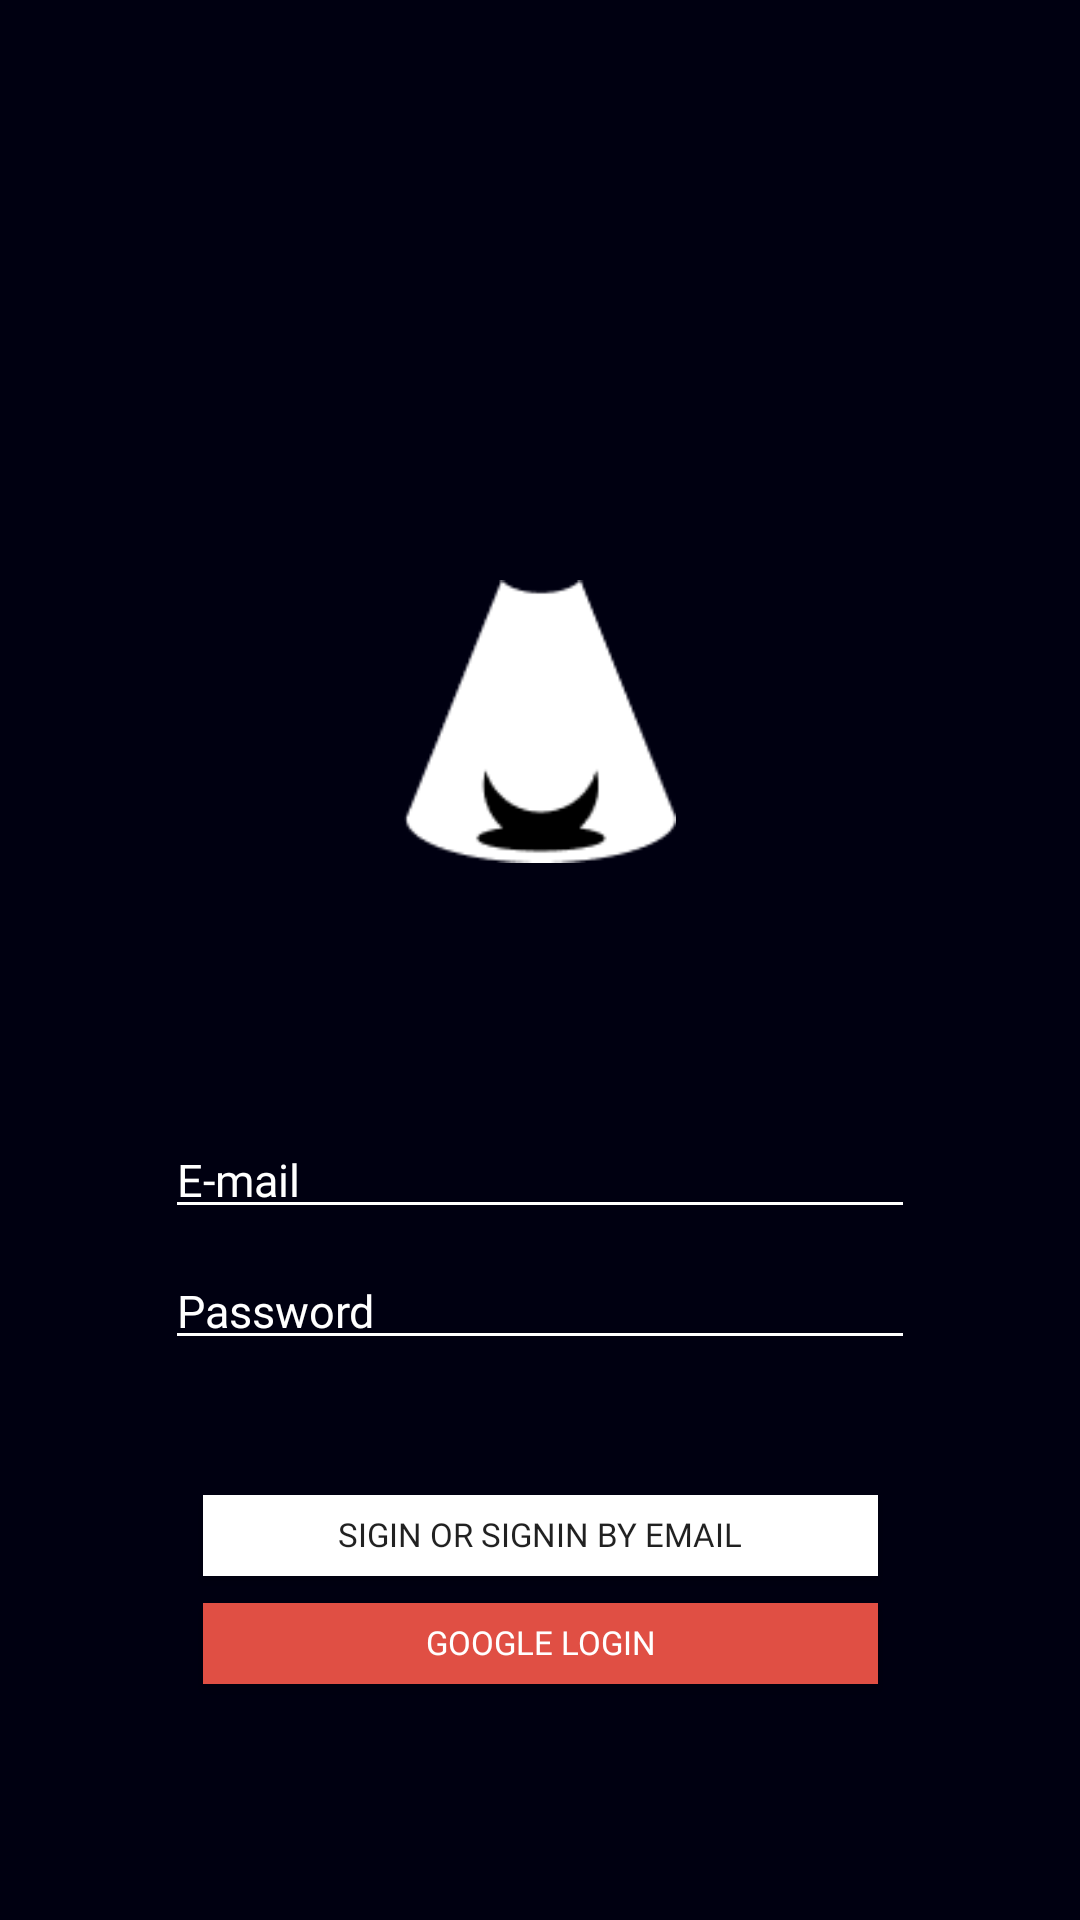

Layout XML and referenced resources for this Android screen:
<!-- AndroidManifest.xml: application theme Theme.UnderTheLamp -->
<!-- res/layout/fragment_login.xml -->
<?xml version="1.0" encoding="utf-8"?>
<androidx.constraintlayout.widget.ConstraintLayout xmlns:android="http://schemas.android.com/apk/res/android"
    xmlns:app="http://schemas.android.com/apk/res-auto"
    xmlns:tools="http://schemas.android.com/tools"
    android:layout_width="match_parent"
    android:layout_height="match_parent"
    android:orientation="vertical"
    android:background="@color/splashBackground">

    <ImageView
        android:id="@+id/login_icon"
        android:layout_width="90.64dp"
        android:layout_height="95dp"
        app:srcCompat="@drawable/splash_icon"
        tools:layout_editor_absoluteX="119dp"
        tools:layout_editor_absoluteY="181dp"
        app:layout_constraintTop_toTopOf="parent"
        app:layout_constraintBottom_toBottomOf="parent"
        app:layout_constraintStart_toStartOf="parent"
        app:layout_constraintEnd_toEndOf="parent"
        android:layout_marginTop="193dp"
        app:layout_constraintVertical_bias="0.0"/>

    <EditText
        android:id="@+id/email_edit"
        android:layout_width="250dp"
        android:layout_height="wrap_content"
        android:hint="E-mail"
        android:textColorHint="@color/white"
        android:textColor="@color/white"
        android:textSize="15sp"
        android:inputType="textEmailAddress"
        android:fontFamily="@font/notosanskr_regular"
        android:includeFontPadding="false"
        app:layout_constraintTop_toTopOf="parent"
        app:layout_constraintBottom_toBottomOf="parent"
        app:layout_constraintStart_toStartOf="parent"
        app:layout_constraintEnd_toEndOf="parent"
        android:layout_marginTop="375dp"
        app:layout_constraintVertical_bias="0.0"
        android:backgroundTint="@color/white"/>

    <EditText
        android:id="@+id/password_edit"
        android:layout_width="250dp"
        android:layout_height="wrap_content"
        android:hint="Password"
        android:textColorHint="@color/white"
        android:textColor="@color/white"
        android:textSize="15sp"
        android:inputType="textPassword"
        android:fontFamily="@font/notosanskr_regular"
        android:includeFontPadding="false"
        app:layout_constraintTop_toBottomOf="@+id/email_edit"
        app:layout_constraintBottom_toBottomOf="parent"
        app:layout_constraintStart_toStartOf="parent"
        app:layout_constraintEnd_toEndOf="parent"
        android:layout_marginTop="9dp"
        app:layout_constraintVertical_bias="0.0"
        android:backgroundTint="@color/white"/>

    <androidx.appcompat.widget.AppCompatButton
        android:id="@+id/loginBtn"
        android:layout_width="225dp"
        android:layout_height="27dp"
        android:text="SIGIN OR SIGNIN BY EMAIL"
        android:textSize="11sp"
        android:fontFamily="@font/notosanskr_regular"
        app:layout_constraintTop_toBottomOf="@+id/password_edit"
        app:layout_constraintBottom_toBottomOf="parent"
        app:layout_constraintStart_toStartOf="parent"
        app:layout_constraintEnd_toEndOf="parent"
        android:layout_marginTop="45dp"
        android:includeFontPadding="false"
        app:layout_constraintVertical_bias="0.0"
        android:background="@color/white"/>

    <androidx.appcompat.widget.AppCompatButton
        android:id="@+id/googleBtn"
        android:layout_width="225dp"
        android:layout_height="27dp"
        android:text="GOOGLE LOGIN"
        android:textColor="@color/white"
        android:textSize="11sp"
        android:fontFamily="@font/notosanskr_regular"
        app:layout_constraintTop_toBottomOf="@+id/loginBtn"
        app:layout_constraintBottom_toBottomOf="parent"
        app:layout_constraintStart_toStartOf="parent"
        app:layout_constraintEnd_toEndOf="parent"
        android:layout_marginTop="9dp"
        android:includeFontPadding="false"
        app:layout_constraintVertical_bias="0.0"
        android:background="@color/colorGoogleLogin"/>

</androidx.constraintlayout.widget.ConstraintLayout>
<!-- resources referenced by this layout -->
<resources>
  <color name="colorGoogleLogin">#E04F44</color>
  <color name="splashBackground">#000011</color>
  <color name="white">#FFFFFFFF</color>
  <!-- drawable splash_icon: png bitmap (drawable, 1911 bytes) -->
  <style name="Theme.UnderTheLamp" parent="Theme.AppCompat.Light.NoActionBar">
          
          <item name="colorPrimary">@color/colorPrimary</item>
          <item name="colorPrimaryDark">@color/colorPrimaryDark</item>
          <item name="colorAccent">@color/colorAccent</item>
      </style>
  <color name="colorPrimary">#ededed</color>
  <color name="colorPrimaryDark">#e1e1e1</color>
  <color name="colorAccent">#FABE00</color>
</resources>
